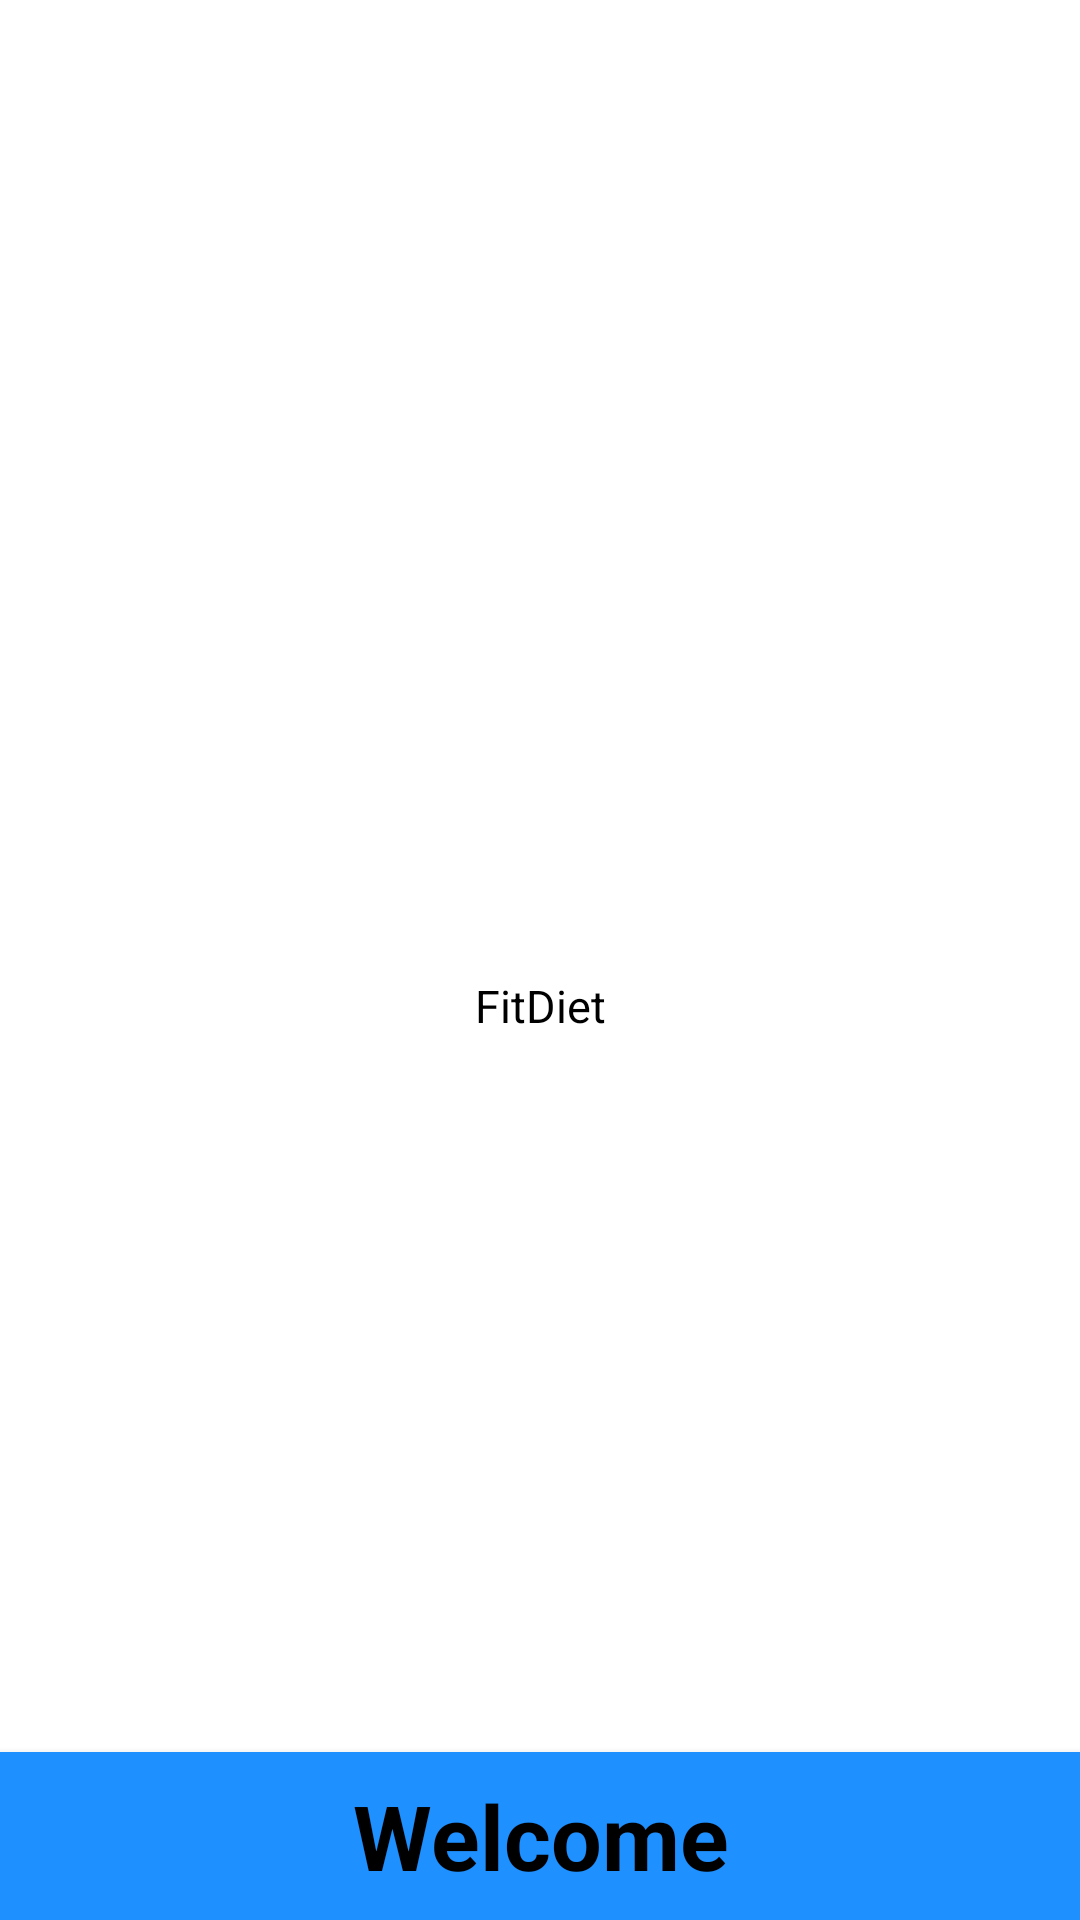

Here is an Android app screen rendered from its layout file. Give the layout XML and the strings, colors and styles it references.
<!-- AndroidManifest.xml: application theme Theme.DsAndroiid -->
<!-- res/layout/activity_main.xml -->
<?xml version="1.0" encoding="utf-8"?>
<LinearLayout
    xmlns:android="http://schemas.android.com/apk/res/android"
    xmlns:app="http://schemas.android.com/apk/res-auto"
    xmlns:tools="http://schemas.android.com/tools"
    android:layout_width="match_parent"
    android:layout_height="match_parent"
    android:orientation="vertical"

    tools:context=".MainActivity">

<RelativeLayout
    android:layout_width="match_parent"
    android:layout_height="match_parent"
    >

    <TextView android:layout_width="match_parent"
        android:layout_height="wrap_content"
        android:text="FitDiet"
        android:gravity="center"
        android:layout_marginTop="5dp"
        android:textSize="15dp"
        android:textColor="@color/black"
        android:layout_below="@+id/splashscreen"
        />

    <ImageView android:id="@+id/splashscreen"
        android:layout_width="match_parent"
        android:layout_height="wrap_content"
        android:src="@mipmap/splach_s"
        android:layout_gravity="center"
        android:layout_centerHorizontal="true"
        android:layout_centerVertical="true"/>

    <TextView android:layout_width="match_parent"
        android:layout_height="wrap_content"
        android:text="Welcome"
        android:layout_alignParentBottom="true"
        android:gravity="center"
        android:textSize="30dp"
        android:textColor="@color/black"
        android:textStyle="bold"
        style="@style/Widget.MaterialComponents.Toolbar.PrimarySurface"
        />
</RelativeLayout>




</LinearLayout>
<!-- resources referenced by this layout -->
<resources>
  <color name="black">#FF000000</color>
  <style name="Theme.DsAndroiid" parent="Theme.MaterialComponents.DayNight.NoActionBar">
          
          <item name="colorPrimary">@color/blue</item>
          <item name="colorPrimaryVariant">@color/blue</item>
          <item name="colorOnPrimary">@color/white</item>
          
          <item name="colorSecondary">@color/blue</item>
          <item name="colorSecondaryVariant">@color/blue</item>
          <item name="colorOnSecondary">@color/black</item>
          
          <item name="android:statusBarColor" tools:targetApi="l">?attr/colorPrimaryVariant</item>
          
      </style>
  <color name="blue">#1e90ff</color>
  <color name="white">#FFFFFFFF</color>
</resources>
